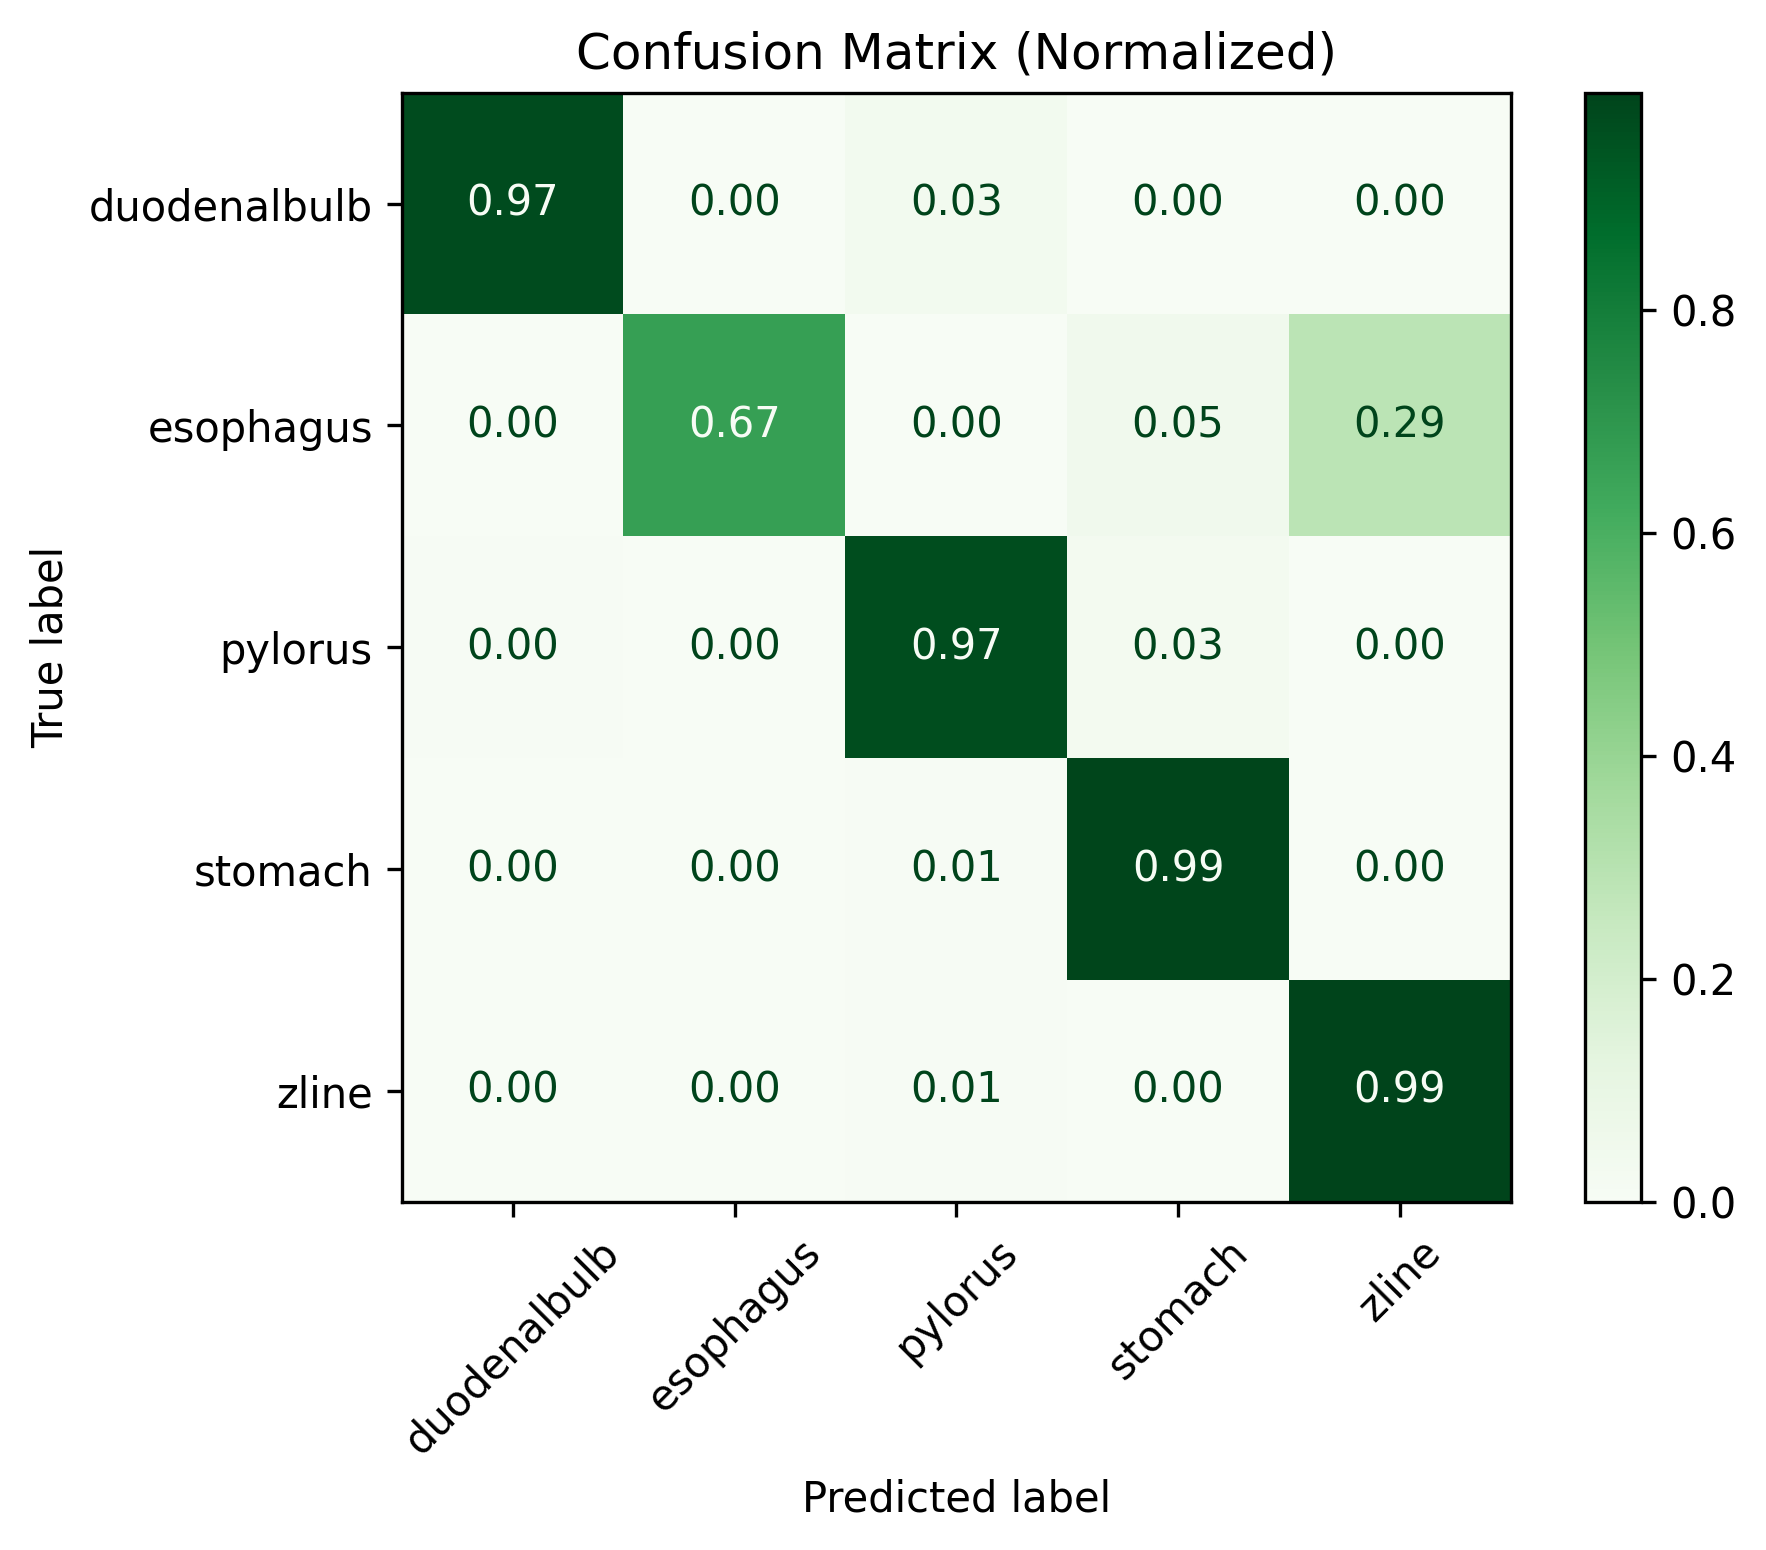

Data behind this chart, as committed beside it:
, duodenalbulb, esophagus, pylorus, stomach, zline
duodenalbulb, 0.9688, 0.0, 0.03125, 0.0, 0.0
esophagus, 0.0, 0.6667, 0.0, 0.04762, 0.2857
pylorus, 0.004556, 0.0, 0.9658, 0.02961, 0.0
stomach, 0.001261, 0.0, 0.006936, 0.9899, 0.001892
zline, 0.0, 0.0, 0.005263, 0.0, 0.9947
